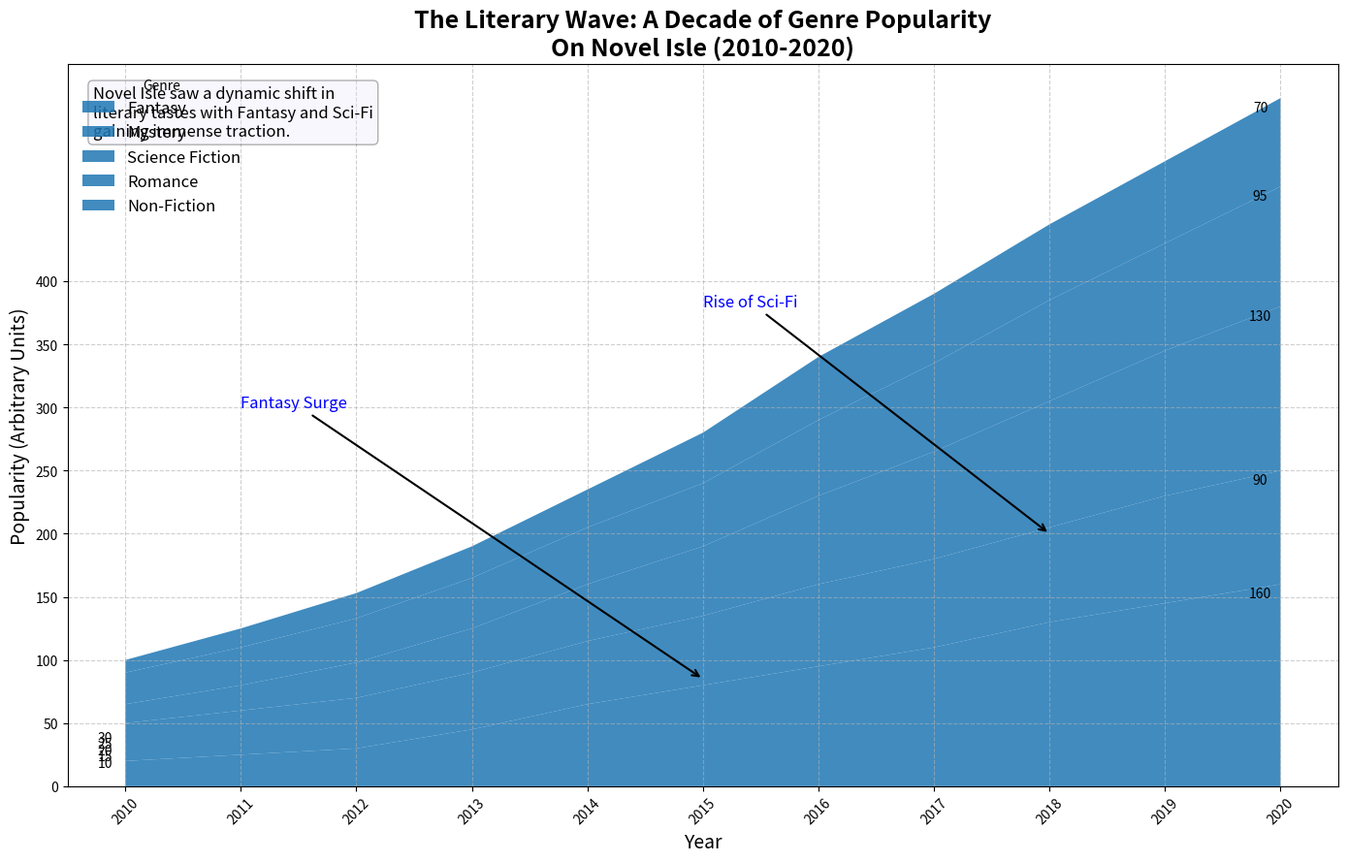

This figure's Python source:
import numpy as np
import matplotlib.pyplot as plt

years = np.arange(2010, 2021)

fantasy = np.array([20, 25, 30, 45, 65, 80, 95, 110, 130, 145, 160])
mystery = np.array([30, 35, 40, 45, 50, 55, 65, 70, 75, 85, 90])
science_fiction = np.array([15, 20, 28, 35, 45, 55, 70, 85, 100, 115, 130])
romance = np.array([25, 30, 35, 40, 45, 50, 60, 70, 80, 85, 95])
non_fiction = np.array([10, 15, 20, 25, 30, 40, 50, 55, 60, 65, 70])

genre_data = np.vstack([fantasy, mystery, science_fiction, romance, non_fiction])

fig, ax = plt.subplots(figsize=(14, 9))

single_color = '#1f77b4'  # consistent color for all data groups
labels = ['Fantasy', 'Mystery', 'Science Fiction', 'Romance', 'Non-Fiction']

ax.stackplot(years, genre_data, labels=labels, colors=[single_color]*len(labels), alpha=0.85)

ax.set_title("The Literary Wave: A Decade of Genre Popularity\nOn Novel Isle (2010-2020)", fontsize=18, fontweight='bold')
ax.set_xlabel('Year', fontsize=14)
ax.set_ylabel('Popularity (Arbitrary Units)', fontsize=14)

ax.legend(loc='upper left', fontsize=12, title='Genre', frameon=False)

ax.grid(linestyle='--', alpha=0.6)

# Since we removed distinct colors, arrow annotation color is also unified.
ax.annotate('Fantasy Surge', xy=(2015, 85), xytext=(2011, 300),
            arrowprops=dict(facecolor='blue', arrowstyle='->', lw=1.5),
            fontsize=12, color='blue')

ax.annotate('Rise of Sci-Fi', xy=(2018, 200), xytext=(2015, 380),
            arrowprops=dict(facecolor='blue', arrowstyle='->', lw=1.5),
            fontsize=12, color='blue')

props = dict(boxstyle='round', facecolor='lavender', alpha=0.3)
textstr = ('Novel Isle saw a dynamic shift in\n'
           'literary tastes with Fantasy and Sci-Fi\n'
           'gaining immense traction.')
ax.text(0.02, 0.97, textstr, transform=ax.transAxes, fontsize=12,
        verticalalignment='top', bbox=props)

plt.xticks(years, rotation=45)
plt.yticks(np.arange(0, 401, 50))

for idx, genre in enumerate(labels):
    ax.annotate(f'{genre_data[idx, 0]}', (2010, genre_data[idx, 0]), textcoords="offset points", xytext=(-15,5), ha='center')
    ax.annotate(f'{genre_data[idx, -1]}', (2020, genre_data[idx, -1] + np.sum(genre_data[:idx, -1])), textcoords="offset points", xytext=(-15,-10), ha='center')

plt.tight_layout()

plt.show()
